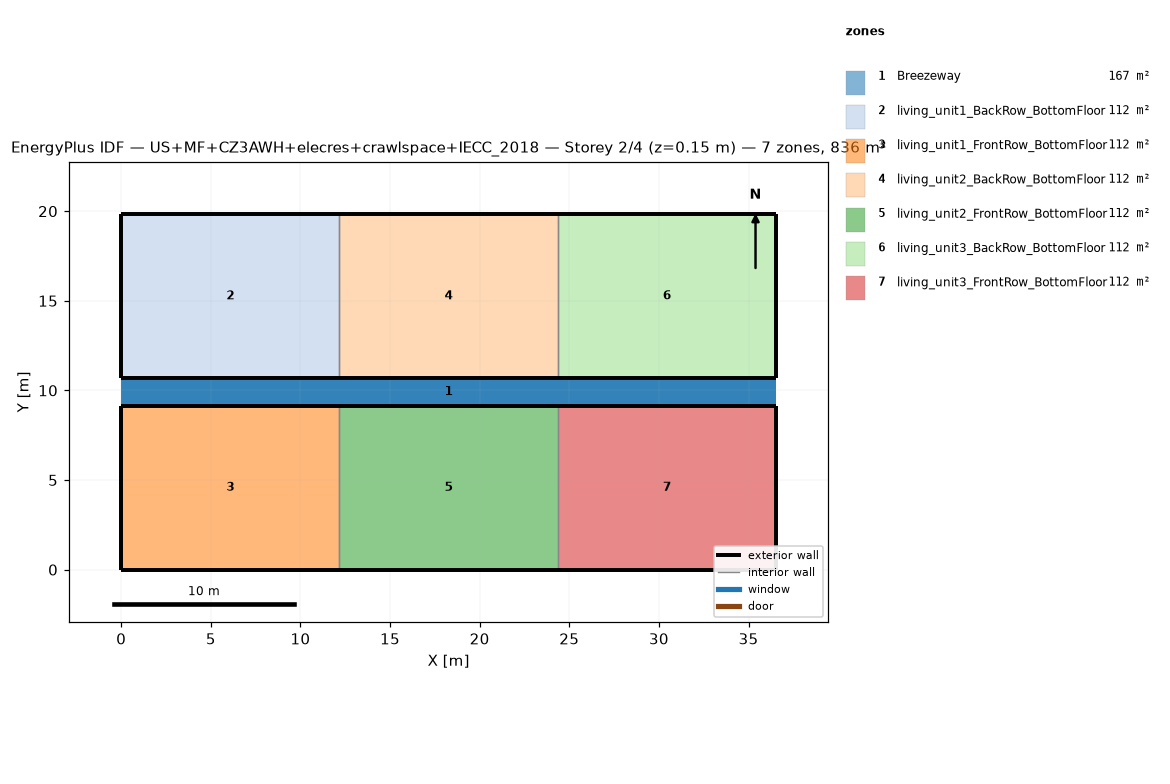
=== STOREY PLAN SPEC (per zone: floor XY polygon, exterior-wall plan segments, windows/doors) ===
zone 1: Breezeway  (167.0 m²)
  floor: (36.54, 9.16) (0.00, 9.16) (0.00, 10.68) (36.54, 10.68)
  floor: (36.54, 9.16) (0.00, 9.16) (0.00, 10.68) (36.54, 10.68)
  floor: (36.54, 9.16) (0.00, 9.16) (0.00, 10.68) (36.54, 10.68)
zone 2: living_unit1_BackRow_BottomFloor  (111.5 m²)
  floor: (12.18, 10.68) (0.00, 10.68) (0.00, 19.84) (12.18, 19.84)
  exterior wall: (0.00, 10.68) – (12.18, 10.68)  [12.2 m]
  exterior wall: (12.18, 19.84) – (0.00, 19.84)  [12.2 m]
  exterior wall: (0.00, 19.84) – (0.00, 10.68)  [9.2 m]
  interior walls: 1
zone 3: living_unit1_FrontRow_BottomFloor  (111.5 m²)
  floor: (12.18, 0.00) (0.00, 0.00) (0.00, 9.16) (12.18, 9.16)
  exterior wall: (0.00, 0.00) – (12.18, 0.00)  [12.2 m]
  exterior wall: (12.18, 9.16) – (0.00, 9.16)  [12.2 m]
  exterior wall: (0.00, 9.16) – (0.00, 0.00)  [9.2 m]
  interior walls: 1
zone 4: living_unit2_BackRow_BottomFloor  (111.5 m²)
  floor: (24.36, 10.68) (12.18, 10.68) (12.18, 19.84) (24.36, 19.84)
  exterior wall: (12.18, 10.68) – (24.36, 10.68)  [12.2 m]
  exterior wall: (24.36, 19.84) – (12.18, 19.84)  [12.2 m]
  interior walls: 2
zone 5: living_unit2_FrontRow_BottomFloor  (111.5 m²)
  floor: (24.36, 0.00) (12.18, 0.00) (12.18, 9.16) (24.36, 9.16)
  exterior wall: (12.18, 0.00) – (24.36, 0.00)  [12.2 m]
  exterior wall: (24.36, 9.16) – (12.18, 9.16)  [12.2 m]
  interior walls: 2
zone 6: living_unit3_BackRow_BottomFloor  (111.5 m²)
  floor: (36.54, 10.68) (24.36, 10.68) (24.36, 19.84) (36.54, 19.84)
  exterior wall: (24.36, 10.68) – (36.54, 10.68)  [12.2 m]
  exterior wall: (36.54, 10.68) – (36.54, 19.84)  [9.2 m]
  exterior wall: (36.54, 19.84) – (24.36, 19.84)  [12.2 m]
  interior walls: 1
zone 7: living_unit3_FrontRow_BottomFloor  (111.5 m²)
  floor: (36.54, 0.00) (24.36, 0.00) (24.36, 9.16) (36.54, 9.16)
  exterior wall: (24.36, 0.00) – (36.54, 0.00)  [12.2 m]
  exterior wall: (36.54, 0.00) – (36.54, 9.16)  [9.2 m]
  exterior wall: (36.54, 9.16) – (24.36, 9.16)  [12.2 m]
  interior walls: 1

=== DERIVED (storey summary) ===
Building: US+MF+CZ3AWH+elecres+crawlspace+IECC_2018
Storey: 2 of 4  (floor level z = 0.15 m)
Storey gross floor area: 836.2 m²
Zones on this storey: 7
  - Breezeway: floor 167.0 m²
  - living_unit1_BackRow_BottomFloor: floor 111.5 m²; exterior wall 33.5 m (86.9 m²); WWR 0.0%
  - living_unit1_FrontRow_BottomFloor: floor 111.5 m²; exterior wall 33.5 m (86.9 m²); WWR 0.0%
  - living_unit2_BackRow_BottomFloor: floor 111.5 m²; exterior wall 24.4 m (63.1 m²); WWR 0.0%
  - living_unit2_FrontRow_BottomFloor: floor 111.5 m²; exterior wall 24.4 m (63.1 m²); WWR 0.0%
  - living_unit3_BackRow_BottomFloor: floor 111.5 m²; exterior wall 33.5 m (86.9 m²); WWR 0.0%
  - living_unit3_FrontRow_BottomFloor: floor 111.5 m²; exterior wall 33.5 m (86.9 m²); WWR 0.0%
Zone adjacency (shared interzone walls):
  - living_unit1_BackRow_BottomFloor ↔ living_unit2_BackRow_BottomFloor
  - living_unit1_FrontRow_BottomFloor ↔ living_unit2_FrontRow_BottomFloor
  - living_unit2_BackRow_BottomFloor ↔ living_unit3_BackRow_BottomFloor
  - living_unit2_FrontRow_BottomFloor ↔ living_unit3_FrontRow_BottomFloor